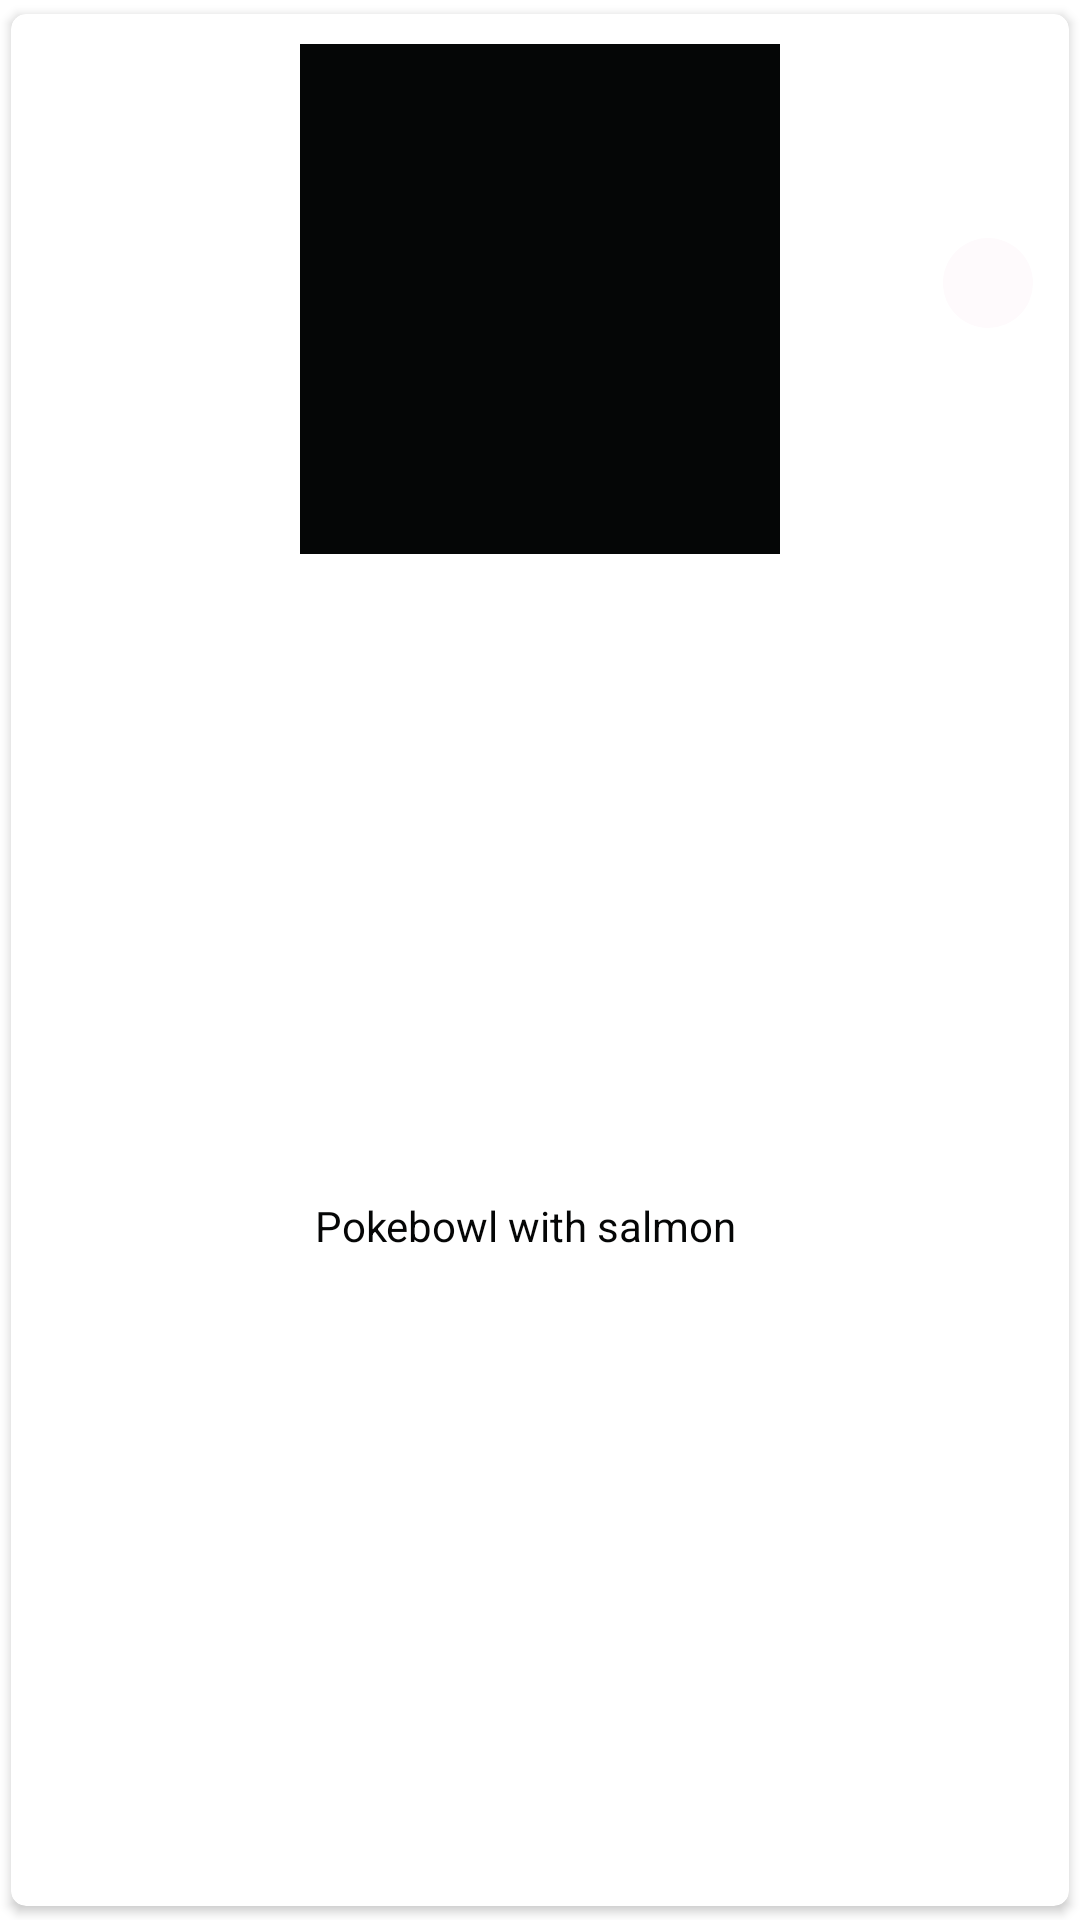

Write the Android layout XML for this screen, with the resource values it uses.
<!-- AndroidManifest.xml: application theme Theme.ExamExperiment -->
<!-- res/layout/favorite_meal_card.xml -->
<?xml version="1.0" encoding="utf-8"?>
<androidx.cardview.widget.CardView xmlns:android="http://schemas.android.com/apk/res/android"
    android:layout_width="190dp"
    android:layout_height="wrap_content"
    xmlns:app="http://schemas.android.com/apk/res-auto"
    app:elevation="10dp"
    app:cardCornerRadius="5dp"
    app:cardUseCompatPadding="true">

    <androidx.constraintlayout.widget.ConstraintLayout
        android:layout_width="match_parent"
        android:layout_height="match_parent">

        <com.google.android.material.imageview.ShapeableImageView
            android:id="@+id/img_container_fav_meal"
            android:layout_width="160dp"
            android:layout_height="170dp"
            android:layout_marginTop="10dp"
            android:background="@color/black"
            android:scaleType="centerCrop"
            app:layout_constraintLeft_toLeftOf="parent"
            app:layout_constraintStart_toStartOf="parent"
            app:layout_constraintTop_toTopOf="parent"
            app:layout_constraintEnd_toEndOf="parent"
            app:flow_horizontalBias="0.301"
            app:srcCompat="@drawable/ic_launcher_background" />

        <TextView
            android:id="@+id/tv_fav_meal_name"
            android:layout_width="150dp"
            android:layout_height="wrap_content"
            app:layout_constraintTop_toBottomOf="@+id/img_container_fav_meal"
            app:layout_constraintStart_toStartOf="@+id/img_container_fav_meal"
            app:layout_constraintEnd_toEndOf="@id/img_container_fav_meal"
            app:layout_constraintBottom_toBottomOf="parent"
            android:layout_marginTop="7dp"
            android:textColor="@color/black"
            android:text="Pokebowl with salmon"
            android:layout_marginBottom="10dp"
            />

        <ImageButton
            android:id="@+id/remove_favorite"
            android:layout_width="30dp"
            android:layout_height="30dp"
            android:layout_marginEnd="12dp"
            android:layout_marginBottom="125dp"
            android:background="@drawable/circle_bg"
            android:src="@drawable/ic_baseline_close_24"
            app:layout_constraintBottom_toBottomOf="parent"
            app:layout_constraintEnd_toEndOf="parent"
            app:layout_constraintTop_toTopOf="parent"
            app:layout_constraintVertical_bias="0.157"/>

    </androidx.constraintlayout.widget.ConstraintLayout>
</androidx.cardview.widget.CardView>
<!-- resources referenced by this layout -->
<resources>
  <color name="black">#050606</color>
  <!-- drawable circle_bg (drawable) -->
  <?xml version="1.0" encoding="utf-8"?>
  <shape xmlns:android="http://schemas.android.com/apk/res/android"
      android:shape="oval" >
  
      <solid
          android:color="#FEFAFC" >
      </solid>
  
  
  </shape>
  <style name="Theme.ExamExperiment" parent="Theme.MaterialComponents.DayNight.NoActionBar">
          
          <item name="colorPrimary">@color/black</item>
          <item name="colorPrimaryVariant">@color/yellow</item>
          <item name="colorOnPrimary">@color/background</item>
          
          <item name="colorSecondary">@color/yellow</item>
          <item name="colorSecondaryVariant">@color/yellow</item>
          <item name="colorOnSecondary">@color/white</item>
          
          <item name="android:statusBarColor">?attr/colorPrimaryVariant</item>
          
      </style>
  <color name="yellow">#F8C232</color>
  <color name="background">#F3F3F3</color>
  <color name="white">#FFFFFFFF</color>
</resources>
